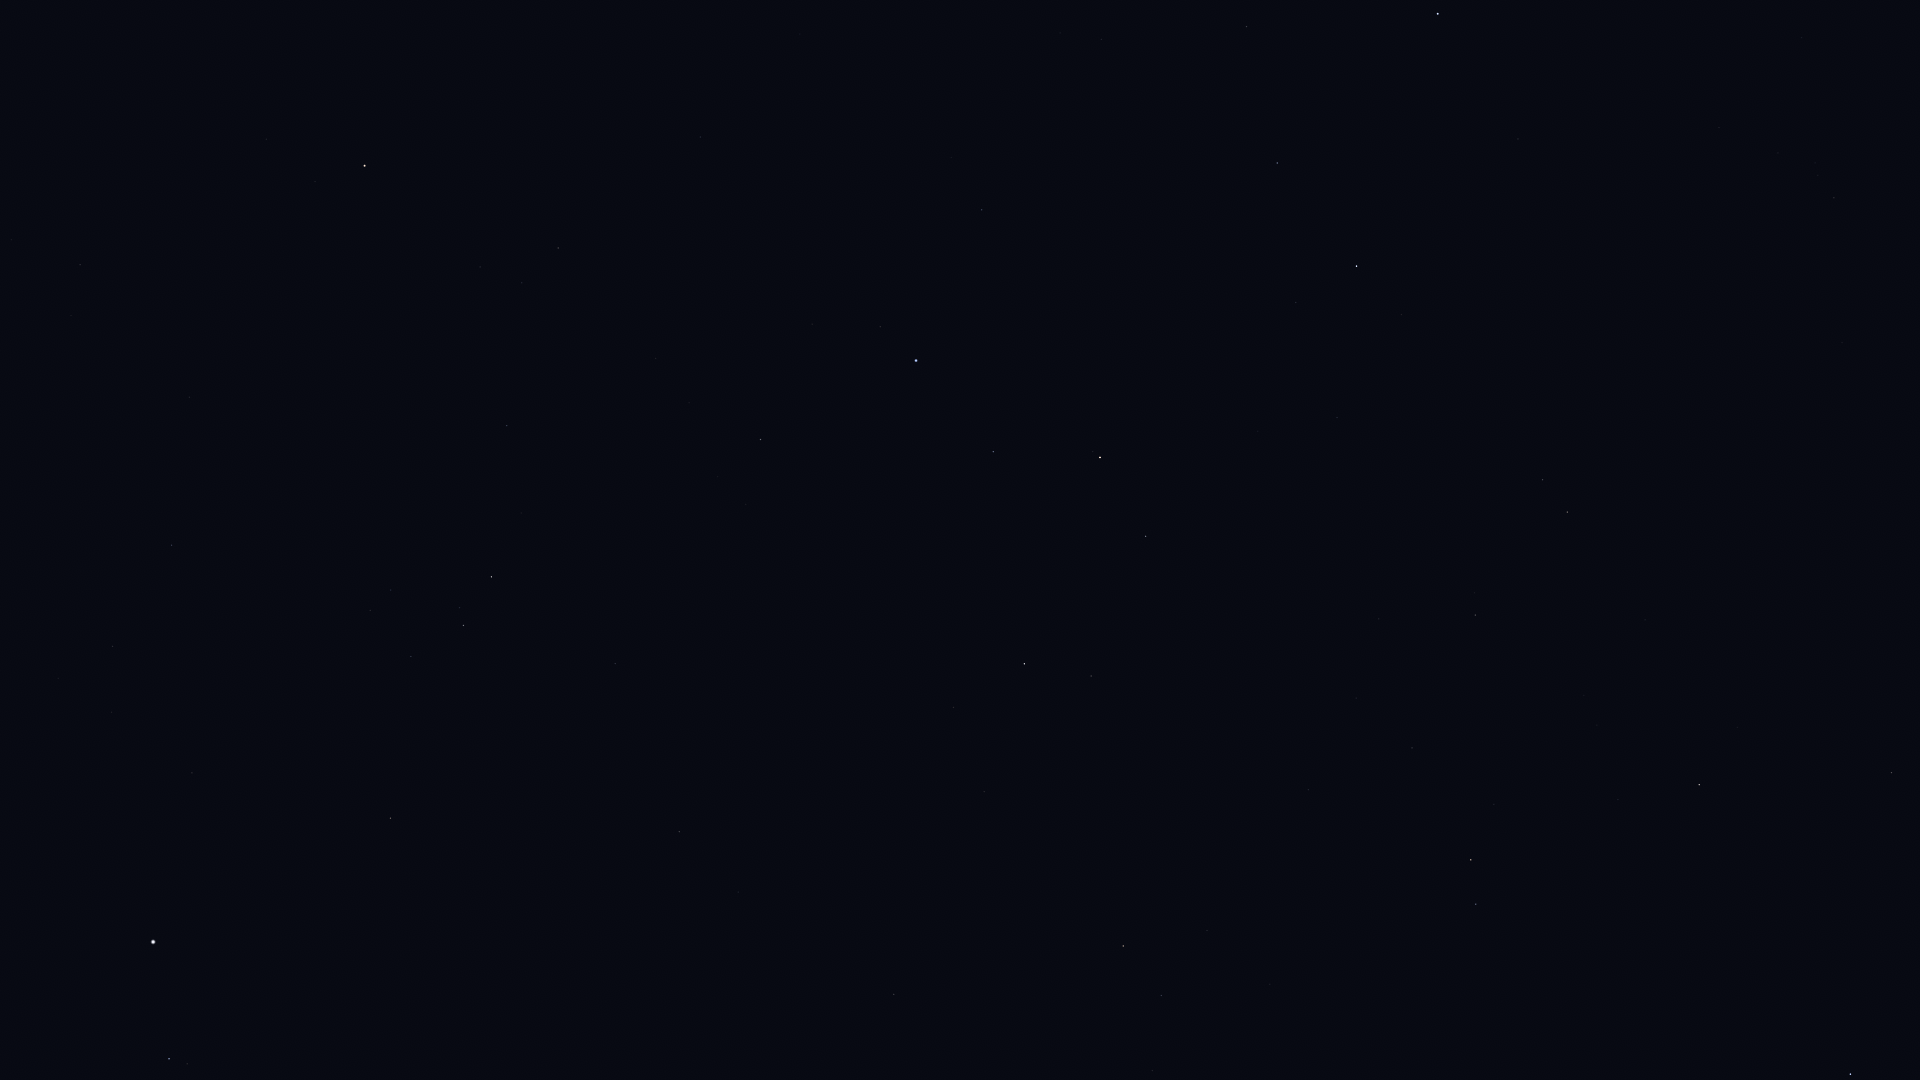

Source data for this figure (header and first rows):
Star_ID, Name, X, Y
36188, Gomeisa, 169, 1059
37279, Procyon, 153, 942
39211, HIP 39211, 111, 712
39863, HIP 39863, 112, 646
40167, Tegmine, 544, 977
40526, Tarf, 390, 818
40881, Piautos, 706, 1038
42402, Minchir, 370, 611
42446, Gakyid, 557, 771
42556, Meleph, 690, 874
42806, Asellus Borealis, 738, 892
42911, Asellus Australis, 679, 832
43109, Ashlesha, 463, 626
43587, Copernicus, 906, 962
43674, Stribor, 1003, 1033
44066, Acubens, 615, 664
44700, HIP 44700, 1152, 1071
44946, Nahn, 849, 786
45336, HIP 45336, 507, 426
45688, HIP 45688, 1161, 996
45751, HIP 45751, 266, 139
45860, HIP 45860, 1123, 946
46390, Alphard, 364, 166
46750, Alterf, 953, 708
46952, HIP 46952, 1207, 931
47087, Illyrian, 1183, 897
47431, Ukdah, 558, 248
47508, Subra, 760, 440
48455, Rasalas, 1091, 676
48711, Bibhā, 584, 126
49593, HIP 49593, 1308, 790
49641, HIP 49641, 700, 137
49669, Regulus, 916, 361
50335, Adhafera, 1146, 536
50372, Tania Borealis, 1476, 904
50583, Algieba, 1100, 458
50801, Tania Australis, 1471, 860
51233, HIP 51233, 1412, 748
51437, HIP 51437, 800, 34
53229, Praecipua, 1475, 615
53721, Chalawan, 1597, 725
53910, Merak, 1850, 1074
54539, HIP 54539, 1699, 785
54872, Zosma, 1356, 266
54879, Chertan, 1277, 163
55219, Alula Borealis, 1567, 512
56508, Formosa, 1457, 189
57399, Taiyangshou, 1891, 773
57632, Denebola, 1438, 14
